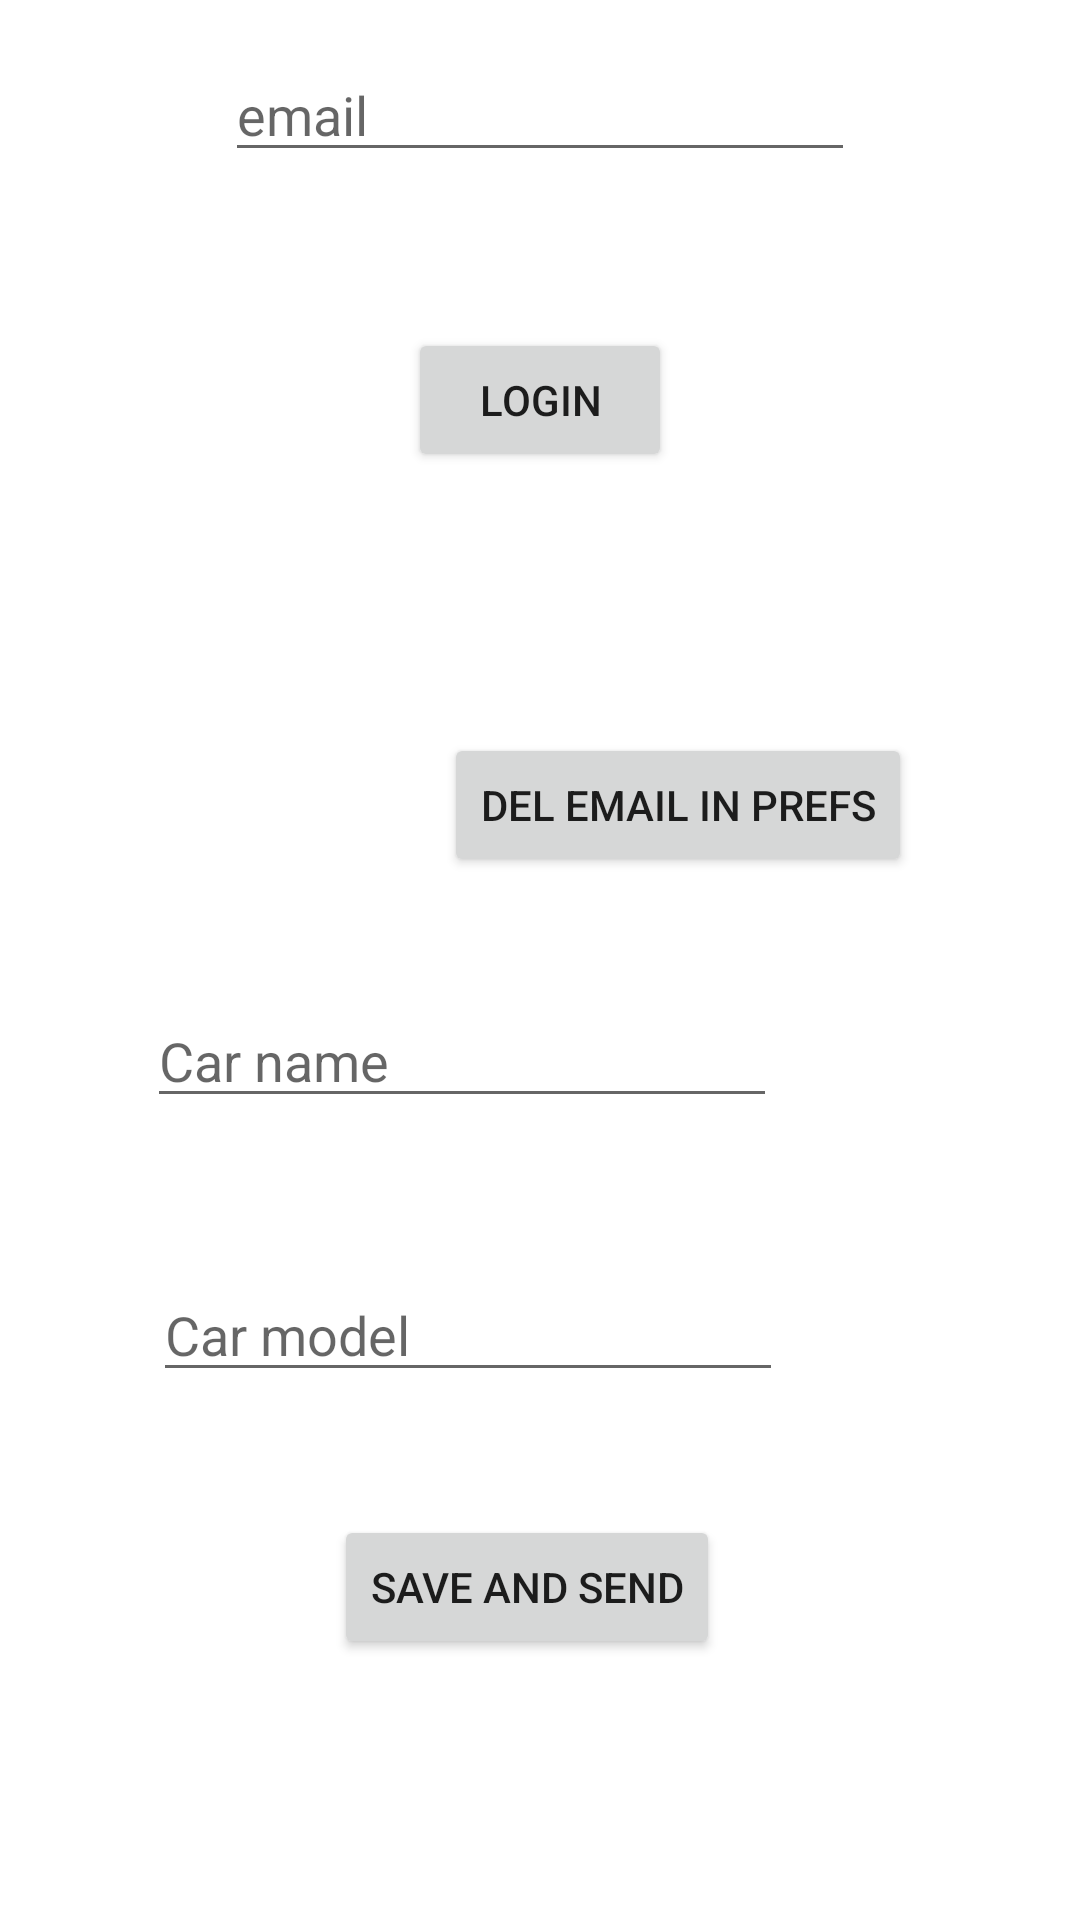

Write the Android layout XML for this screen, with the resource values it uses.
<!-- AndroidManifest.xml: application theme Theme.SharedPreferencesFullDetails -->
<!-- res/layout/activity_login.xml -->
<?xml version="1.0" encoding="utf-8"?>
<androidx.constraintlayout.widget.ConstraintLayout xmlns:android="http://schemas.android.com/apk/res/android"
    xmlns:app="http://schemas.android.com/apk/res-auto"
    xmlns:tools="http://schemas.android.com/tools"
    android:layout_width="match_parent"
    android:layout_height="match_parent"
    android:padding="16dp"
    tools:context=".activity.LoginActivity">

    <EditText
        android:id="@+id/et_email"
        android:layout_width="wrap_content"
        android:layout_height="wrap_content"
        android:ems="10"
        android:hint="email"
        android:inputType="textEmailAddress"
        app:layout_constraintEnd_toEndOf="parent"
        app:layout_constraintHorizontal_bias="0.5"
        app:layout_constraintStart_toStartOf="parent"
        app:layout_constraintTop_toTopOf="parent" />

    <Button
        android:id="@+id/btn_login"
        android:layout_width="wrap_content"
        android:layout_height="wrap_content"
        android:layout_marginTop="52dp"
        android:text="Login"
        app:layout_constraintEnd_toEndOf="parent"
        app:layout_constraintStart_toStartOf="parent"
        app:layout_constraintTop_toBottomOf="@+id/et_email" />

    <EditText
        android:id="@+id/et_car_name"
        android:layout_width="wrap_content"
        android:layout_height="wrap_content"
        android:layout_marginEnd="2dp"
        android:layout_marginBottom="50dp"
        android:ems="10"
        android:hint="Car name"
        android:inputType="textPersonName"
        app:layout_constraintBottom_toTopOf="@+id/et_car_model"
        app:layout_constraintEnd_toEndOf="@+id/et_car_model" />

    <EditText
        android:id="@+id/et_car_model"
        android:layout_width="wrap_content"
        android:layout_height="wrap_content"
        android:layout_marginEnd="83dp"
        android:layout_marginBottom="41dp"
        android:ems="10"
        android:hint="Car model"
        android:inputType="textPersonName"
        app:layout_constraintBottom_toTopOf="@+id/btn_save_date_to_shared_prefs"
        app:layout_constraintEnd_toEndOf="parent" />

    <Button
        android:id="@+id/btn_save_date_to_shared_prefs"
        android:layout_width="wrap_content"
        android:layout_height="wrap_content"
        android:layout_marginEnd="21dp"
        android:layout_marginBottom="71dp"
        android:text="Save And Send"
        app:layout_constraintBottom_toBottomOf="parent"
        app:layout_constraintEnd_toEndOf="@+id/et_car_model" />

    <Button
        android:id="@+id/btn_delete_email"
        android:layout_width="wrap_content"
        android:layout_height="wrap_content"
        android:layout_marginStart="12dp"
        android:layout_marginTop="87dp"
        android:text="Del Email in Prefs"
        app:layout_constraintStart_toStartOf="@+id/btn_login"
        app:layout_constraintTop_toBottomOf="@+id/btn_login" />
</androidx.constraintlayout.widget.ConstraintLayout>
<!-- resources referenced by this layout -->
<resources>
  <style name="Theme.SharedPreferencesFullDetails" parent="Theme.MaterialComponents.DayNight.DarkActionBar">
          
          <item name="colorPrimary">@color/purple_500</item>
          <item name="colorPrimaryVariant">@color/purple_700</item>
          <item name="colorOnPrimary">@color/white</item>
          
          <item name="colorSecondary">@color/teal_200</item>
          <item name="colorSecondaryVariant">@color/teal_700</item>
          <item name="colorOnSecondary">@color/black</item>
          
          <item name="android:statusBarColor" tools:targetApi="l">?attr/colorPrimaryVariant</item>
          
      </style>
  <!-- not gathered from this repository: default colours our renderer supplied (Android Studio template values) -->
  <color name="purple_500">#FF6200EE</color>
  <color name="purple_700">#FF3700B3</color>
  <color name="teal_200">#FF03DAC5</color>
  <color name="teal_700">#FF018786</color>
  <color name="black">#FF000000</color>
  <color name="white">#FFFFFFFF</color>
</resources>
